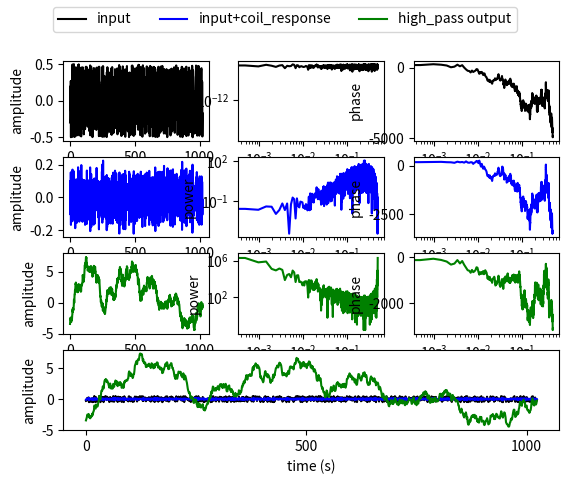

Here is the Python script that generated this plot:
# -*- coding: utf-8 -*-
"""
Created on Tue Oct 14 16:14:10 2014

@author: jpeacock-pr
"""

import numpy as np
import matplotlib.pyplot as plt
import scipy.io as io
import scipy.signal as sps
#dt = 1./40
#t = np.arange(2**12)*dt
#nt = t.shape[0]
#ts = np.sum(np.array([amp*np.cos(ww*t*np.pi*2+phase*np.pi) for amp, ww, phase in
#                      zip(np.random.randint(0,10,nt), np.random.random(nt),
#                          np.random.rand(nt))]), axis=0)
#ts = 3*np.cos(.1*t*2*np.pi)+1*np.cos(.5*t*2*np.pi)-2*np.sin(2*t*2*np.pi+np.pi/6)



def remove_dc_trend(time_series):
    """
    remove dc component of time series
    """
    
    dc_trend = time_series.mean()
    
    return_time_series = time_series-dc_trend
    
    return return_time_series, dc_trend

def coil_response(time_series, dt):
    """
    calculate the coil response from a time series for only positive frequency
    """
    # get length of the time series
    len_t = time_series.shape[0] 
    
    # need to be sure the frequency is the correct length so that one
    # periodic section is the same lenght as the time series so we don't
    # lose information
    freq = np.fft.fftfreq(2*len_t, dt)[0:len_t]
    
    #coil response in the frequency domain
    coil_resp = (1.009202*10**21)*freq/(freq+1.21454)*\
                (freq+1.97706*10**3-1.9771*10**3*1j)*\
                (freq+1.97706*10**3+1.9771*10**3*1j)
                
    coil_resp[0] = coil_resp[1]
    
    #normalize the filter response
    coil_resp /= coil_resp.max()
                
    return coil_resp, freq
    
def add_coil_response(time_series, dt):
    """
    add a coil response to a time series in the frequency domain 
    """
    
    # compute length of time series 
    len_t = time_series.shape[0]
    
    # need to pad the time series with zeros to 2 times the original length
    # so that we don't lose information 
    f_pad = np.zeros(2*len_t)
    f_pad[0:len_t] = time_series
    
    # compute the fourier transform
    F = np.fft.fft(f_pad)[0:len_t]
    
    # compute the coil response
    cr, freq = coil_response(time_series, dt)
    
    # multiply in the fourier domain
    F_R = F*cr
    
    # need to make the calculated response symmetric according to the fft
    # so we need to reverse the time series to correspond to negative 
    # frequencies
    F_return = np.zeros(2*len_t, dtype='complex')
    F_return[0:len_t] = F_R
    F_return[len_t:] = F_R[::-1]
    
    # compute the ifft
    f_return = np.fft.ifft(F_return)[0:len_t]
    
    return f_return.real
    
def remove_coil_response(time_series, dt):
    """
    remove the coil response in the frequency domain and return the time
    series in the time domain
    """
    
    # compute length of time series 
    len_t = time_series.shape[0]
    
    # need to pad the time series with zeros to 2 times the original length
    # so that we don't lose information 
    f_pad = np.zeros(2*len_t)
    f_pad[0:len_t] = time_series
    
    # compute the fourier transform
    F = np.fft.fft(f_pad)[0:len_t]
    
    # compute the coil response
    cr, freq = coil_response(time_series, dt)
    
    # multiply in the fourier domain
    F_R = F/cr
    
    # need to make the calculated response symmetric according to the fft
    # so we need to reverse the time series to correspond to negative 
    # frequencies
    F_return = np.zeros(2*len_t, dtype='complex')
    F_return[0:len_t] = F_R
    F_return[len_t:] = F_R[::-1]
    
    # compute the ifft
    # need a factor of 4 due to the fourier transform
    f_return = np.fft.ifft(F_return)[0:len_t]
    
    return f_return.real
    
#==============================================================================
# try to remove the response    
#==============================================================================
# test a random signal
ts_rand = np.random.ranf(2**10)
#mat_dict = io.loadmat(r"c:\Users\<user>\Downloads\JRSC_LT2_2007_021.mat")
#ts, dc_trend = remove_dc_trend(mat_dict[sorted(mat_dict.keys())[0]][:, 0])
ts, dc_trend = remove_dc_trend(ts_rand)
dt = 1.
nt = ts.shape[0]
t = np.arange(nt)*dt

cut_off = .001

# add in coil response
output_coil = add_coil_response(ts, dt)

# remove the response
output_convert = remove_coil_response(ts, dt)

# apply a high pass filter
b, a = sps.butter(3, cut_off/(2*dt), btype='high')
hp_filter_output = sps.filtfilt(b, a, output_convert) 

fig = plt.figure(2)
fig.clf()
ax1 = fig.add_subplot(4, 3, 1)
l1, = ax1.plot(t, ts, 'k')

ax2 = fig.add_subplot(4, 3, 4, sharex=ax1)
l2, = ax2.plot(t, output_coil, 'b')

ax3 = fig.add_subplot(4, 3, 7, sharex=ax1)
l3, = ax3.plot(t, hp_filter_output, 'g')


fig.legend([l1, l2, l3], 
          ['input', 'input+coil_response', 'high_pass output'],
          loc='upper center', ncol=3)

# plot the spectrum for each time series to see what's happening          
plot_freq = np.fft.fftfreq(2*nt, dt)[0:nt]
fft_ts = np.fft.fft(ts)[0:nt]
fft_output_coil = np.fft.fft(output_coil)[0:nt]
fft_hp = np.fft.fft(hp_filter_output)[0:nt]

ax1f = fig.add_subplot(4, 3, 2)
ax1f.loglog(plot_freq, abs(fft_ts)**2, 'k')

ax2f = fig.add_subplot(4, 3, 5, sharex=ax1f)
ax2f.loglog(plot_freq, abs(fft_output_coil)**2, 'b')

ax3f = fig.add_subplot(4, 3, 8, sharex=ax1f)
ax3f.loglog(plot_freq, abs(fft_hp)**2, 'g')

ax1p = fig.add_subplot(4, 3, 3, sharex=ax1f)
ax1p.semilogx(plot_freq, np.rad2deg(np.unwrap(np.arctan2(fft_ts.imag, 
                                               fft_ts.real))), 'k')

ax2p = fig.add_subplot(4, 3, 6, sharex=ax1f)
ax2p.semilogx(plot_freq, np.rad2deg(np.unwrap(np.arctan2(fft_output_coil.imag, 
                                               fft_output_coil.real))),
            'b')

ax3p = fig.add_subplot(4, 3, 9, sharex=ax1f)
ax3p.semilogx(plot_freq, np.rad2deg(np.unwrap(np.arctan2(fft_hp.imag,
                                                         fft_hp.real))), 'g')

ax4 = fig.add_subplot(4, 1, 4, sharex=ax1)
l1, = ax4.plot(t, ts, 'k')
l2, = ax4.plot(t, output_coil, 'b')
l3, = ax4.plot(t, hp_filter_output, 'g')

for xx in [ax1, ax2, ax3, ax4]:
    xx.set_xlabel('time (s)')
    xx.set_ylabel('amplitude')
    xx.axis('tight')
    #xx.set_ylim(-2000, 2000)
    
for xx in [ax1f, ax2f, ax3f]:
    xx.set_xlabel('frequency (Hz)')
    xx.set_ylabel('power')
    xx.axis('tight') 
    
for xx in [ax1p, ax2p, ax3p]:
    xx.set_xlabel('frequency (Hz)')
    xx.set_ylabel('phase')
    xx.axis('tight')    
          
plt.show()
